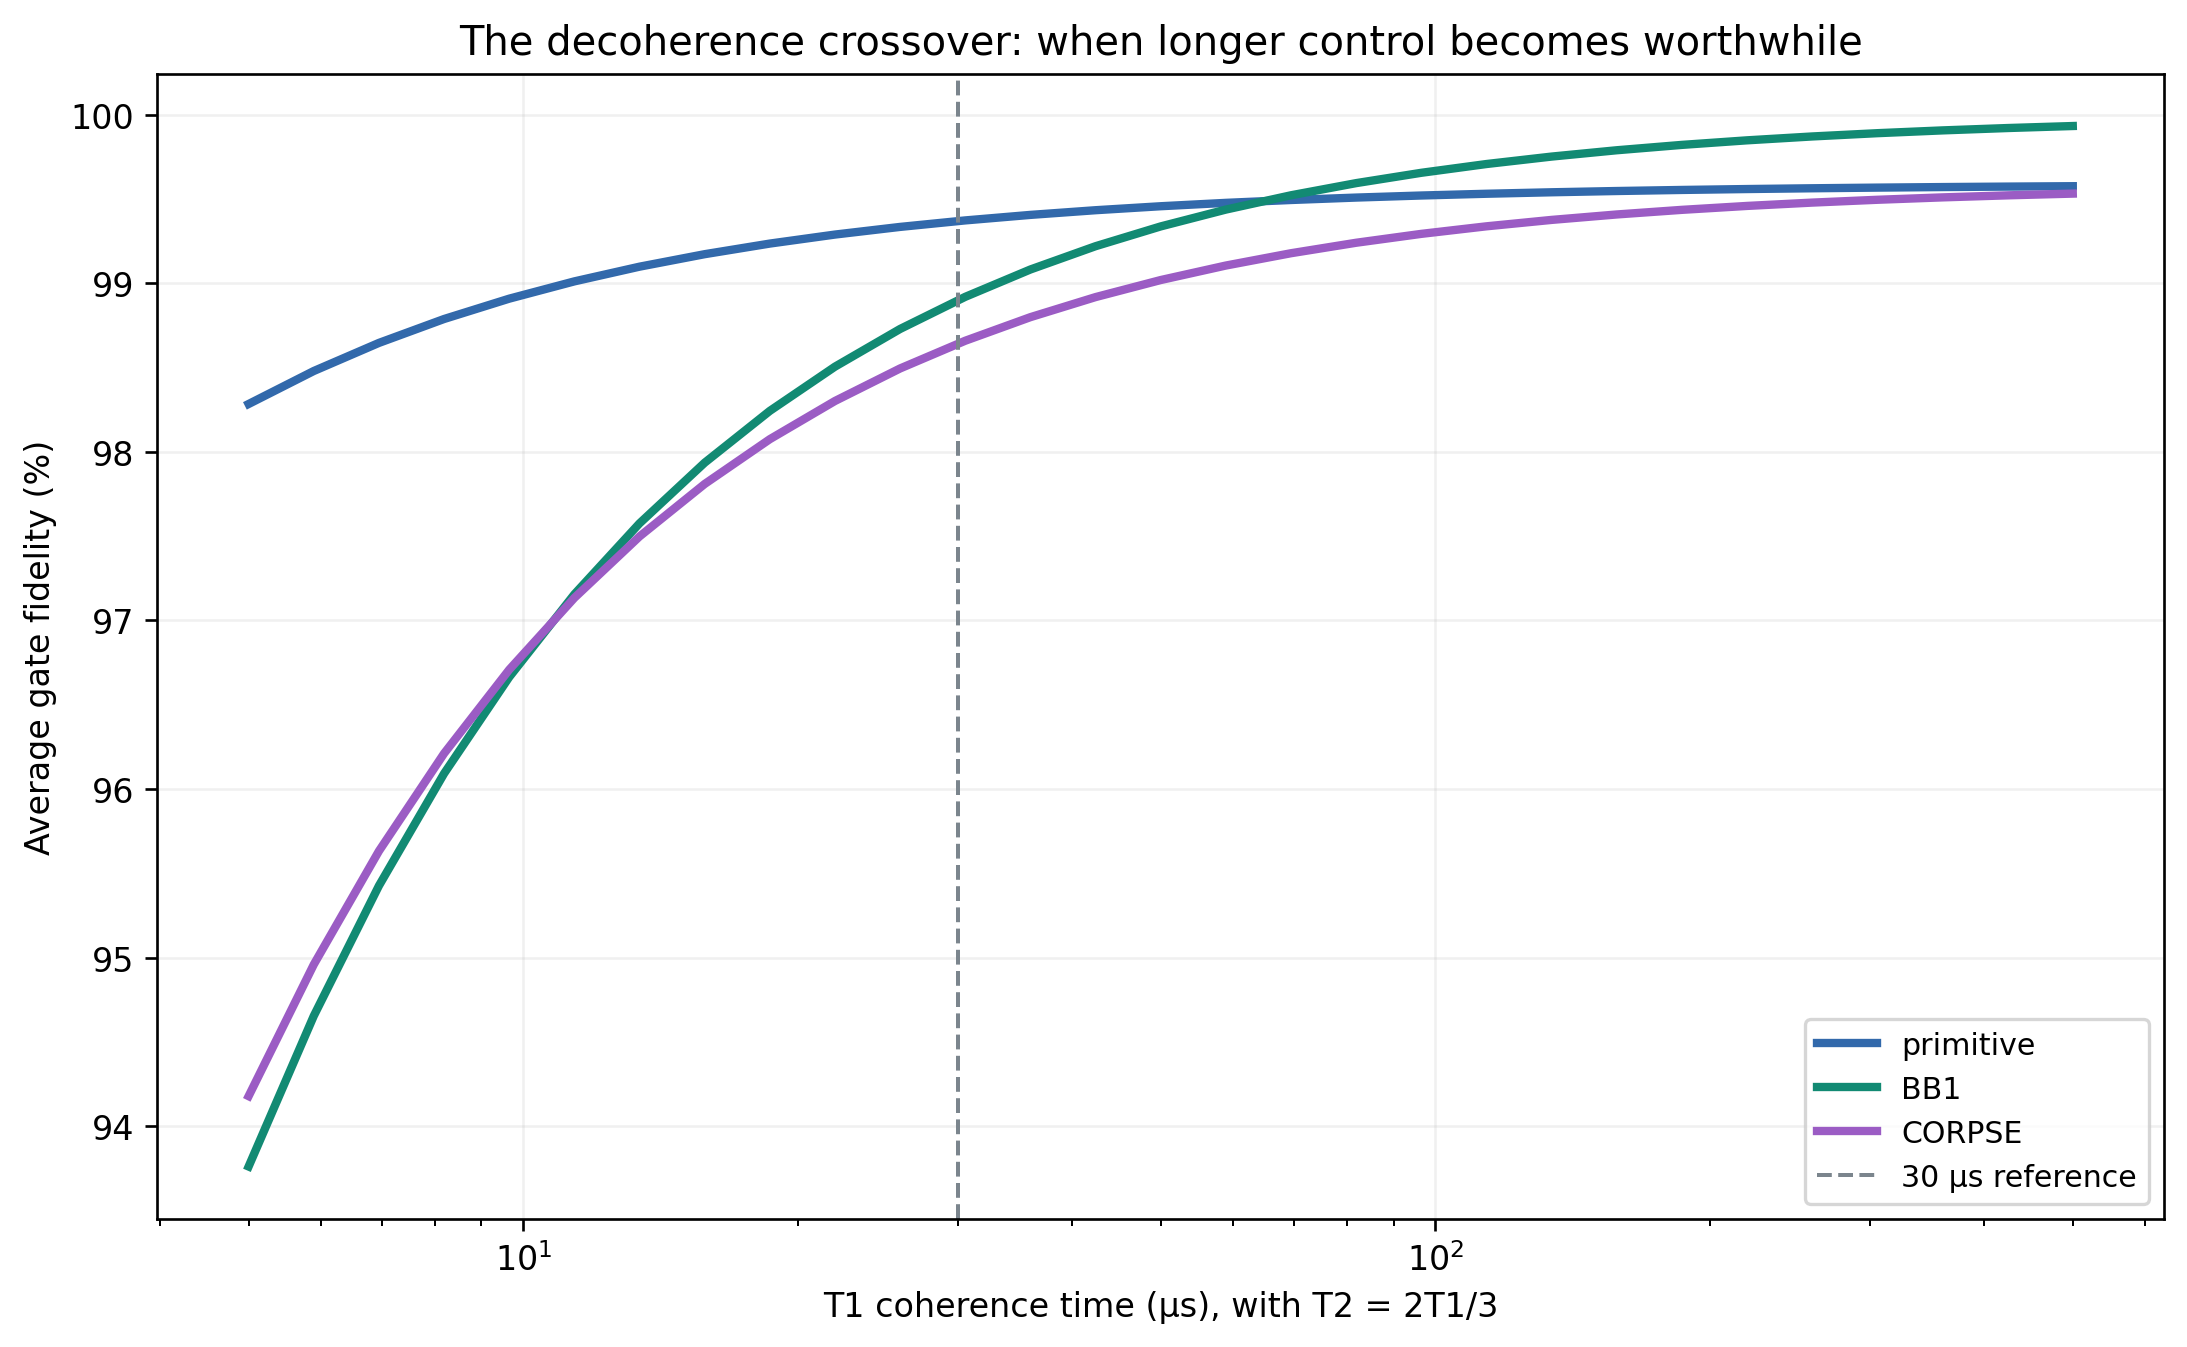

Source data for this figure (header and first rows):
sequence, fidelity, infidelity, duration_ns, primitive_duration_ns, amplitude_error, detuning_rad_per_ns, t1_ns, t2_ns
primitive, 0.9828, 0.01716, 100, 100.0, 0.05, 0.0, 5000, 3333
BB1, 0.9376, 0.0624, 500, 100.0, 0.05, 0.0, 5000, 3333
CORPSE, 0.9418, 0.05822, 433.3, 100.0, 0.05, 0.0, 5000, 3333
primitive, 0.9848, 0.0152, 100, 100.0, 0.05, 0.0, 5894, 3929
BB1, 0.9465, 0.05346, 500, 100.0, 0.05, 0.0, 5894, 3929
CORPSE, 0.9496, 0.05042, 433.3, 100.0, 0.05, 0.0, 5894, 3929
primitive, 0.9865, 0.01353, 100, 100.0, 0.05, 0.0, 6947, 4632
BB1, 0.9543, 0.04574, 500, 100.0, 0.05, 0.0, 6947, 4632
CORPSE, 0.9563, 0.04368, 433.3, 100.0, 0.05, 0.0, 6947, 4632
primitive, 0.9879, 0.01212, 100, 100.0, 0.05, 0.0, 8189, 5460
BB1, 0.9609, 0.03908, 500, 100.0, 0.05, 0.0, 8189, 5460
CORPSE, 0.9621, 0.03789, 433.3, 100.0, 0.05, 0.0, 8189, 5460
primitive, 0.9891, 0.01091, 100, 100.0, 0.05, 0.0, 9653, 6436
BB1, 0.9666, 0.03336, 500, 100.0, 0.05, 0.0, 9653, 6436
CORPSE, 0.9671, 0.03292, 433.3, 100.0, 0.05, 0.0, 9653, 6436
primitive, 0.9901, 0.009883, 100, 100.0, 0.05, 0.0, 11379, 7586
BB1, 0.9716, 0.02845, 500, 100.0, 0.05, 0.0, 11379, 7586
CORPSE, 0.9713, 0.02866, 433.3, 100.0, 0.05, 0.0, 11379, 7586
primitive, 0.991, 0.009011, 100, 100.0, 0.05, 0.0, 13413, 8942
BB1, 0.9758, 0.02424, 500, 100.0, 0.05, 0.0, 13413, 8942
CORPSE, 0.975, 0.02502, 433.3, 100.0, 0.05, 0.0, 13413, 8942
primitive, 0.9917, 0.00827, 100, 100.0, 0.05, 0.0, 15811, 10541
BB1, 0.9794, 0.02064, 500, 100.0, 0.05, 0.0, 15811, 10541
CORPSE, 0.9781, 0.0219, 433.3, 100.0, 0.05, 0.0, 15811, 10541
primitive, 0.9924, 0.007641, 100, 100.0, 0.05, 0.0, 18638, 12425
BB1, 0.9824, 0.01757, 500, 100.0, 0.05, 0.0, 18638, 12425
CORPSE, 0.9808, 0.01925, 433.3, 100.0, 0.05, 0.0, 18638, 12425
primitive, 0.9929, 0.007106, 100, 100.0, 0.05, 0.0, 21970, 14647
BB1, 0.9851, 0.01494, 500, 100.0, 0.05, 0.0, 21970, 14647
CORPSE, 0.983, 0.01698, 433.3, 100.0, 0.05, 0.0, 21970, 14647
primitive, 0.9933, 0.006652, 100, 100.0, 0.05, 0.0, 25897, 17265
BB1, 0.9873, 0.01271, 500, 100.0, 0.05, 0.0, 25897, 17265
CORPSE, 0.985, 0.01505, 433.3, 100.0, 0.05, 0.0, 25897, 17265
primitive, 0.9937, 0.006266, 100, 100.0, 0.05, 0.0, 30527, 20351
BB1, 0.9892, 0.0108, 500, 100.0, 0.05, 0.0, 30527, 20351
CORPSE, 0.9866, 0.01341, 433.3, 100.0, 0.05, 0.0, 30527, 20351
primitive, 0.9941, 0.005939, 100, 100.0, 0.05, 0.0, 35984, 23990
BB1, 0.9908, 0.009178, 500, 100.0, 0.05, 0.0, 35984, 23990
CORPSE, 0.988, 0.01201, 433.3, 100.0, 0.05, 0.0, 35984, 23990
primitive, 0.9943, 0.005661, 100, 100.0, 0.05, 0.0, 42417, 28278
BB1, 0.9922, 0.007797, 500, 100.0, 0.05, 0.0, 42417, 28278
CORPSE, 0.9892, 0.01082, 433.3, 100.0, 0.05, 0.0, 42417, 28278
primitive, 0.9946, 0.005425, 100, 100.0, 0.05, 0.0, 50000, 33333
BB1, 0.9934, 0.006622, 500, 100.0, 0.05, 0.0, 50000, 33333
CORPSE, 0.9902, 0.009804, 433.3, 100.0, 0.05, 0.0, 50000, 33333
primitive, 0.9948, 0.005225, 100, 100.0, 0.05, 0.0, 58938, 39292
BB1, 0.9944, 0.005624, 500, 100.0, 0.05, 0.0, 58938, 39292
CORPSE, 0.9911, 0.008944, 433.3, 100.0, 0.05, 0.0, 58938, 39292
primitive, 0.9949, 0.005055, 100, 100.0, 0.05, 0.0, 69475, 46317
BB1, 0.9952, 0.004775, 500, 100.0, 0.05, 0.0, 69475, 46317
CORPSE, 0.9918, 0.008213, 433.3, 100.0, 0.05, 0.0, 69475, 46317
primitive, 0.9951, 0.004911, 100, 100.0, 0.05, 0.0, 81895, 54596
BB1, 0.9959, 0.004054, 500, 100.0, 0.05, 0.0, 81895, 54596
CORPSE, 0.9924, 0.007592, 433.3, 100.0, 0.05, 0.0, 81895, 54596
primitive, 0.9952, 0.004789, 100, 100.0, 0.05, 0.0, 96535, 64357
BB1, 0.9966, 0.003441, 500, 100.0, 0.05, 0.0, 96535, 64357
CORPSE, 0.9929, 0.007064, 433.3, 100.0, 0.05, 0.0, 96535, 64357
primitive, 0.9953, 0.004685, 100, 100.0, 0.05, 0.0, 113792, 75862
BB1, 0.9971, 0.002921, 500, 100.0, 0.05, 0.0, 113792, 75862
CORPSE, 0.9934, 0.006617, 433.3, 100.0, 0.05, 0.0, 113792, 75862
... 27 more rows
